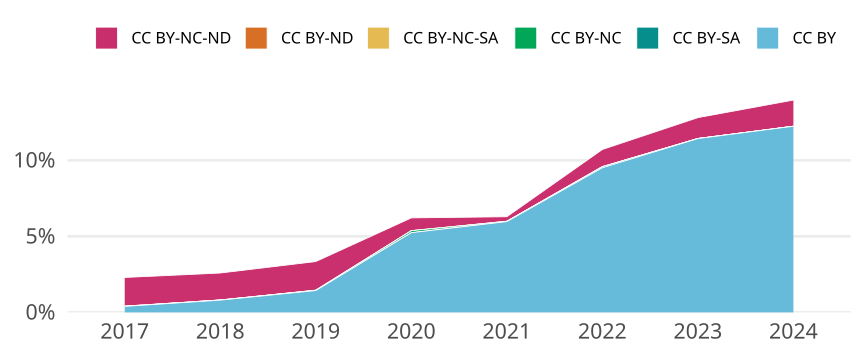

Values plotted in this chart, from the file beside it:
cr_year, cc, cc_total, jn_all, prop
2017, CC BY, 73, 18546, 0.003936
2017, CC BY-SA, 0, NA, 0
2017, CC BY-NC, 3, 18546, 1.6175994823681658e-4
2017, CC BY-NC-SA, 0, NA, 0
2017, CC BY-ND, 0, NA, 0
2017, CC BY-NC-ND, 350, 18546, 0.01887
2018, CC BY, 143, 17761, 0.008051
2018, CC BY-SA, 0, NA, 0
2018, CC BY-NC, 2, 17761, 1.1260627216935983e-4
2018, CC BY-NC-SA, 0, NA, 0
2018, CC BY-ND, 0, NA, 0
2018, CC BY-NC-ND, 315, 17761, 0.01774
2019, CC BY, 280, 19494, 0.01436
2019, CC BY-SA, 0, NA, 0
2019, CC BY-NC, 4, 19494, 2.0519134092541295e-4
2019, CC BY-NC-SA, 0, NA, 0
2019, CC BY-ND, 1, 19494, 5.129783523135324e-5
2019, CC BY-NC-ND, 367, 19494, 0.01883
2020, CC BY, 1045, 19934, 0.05242
2020, CC BY-SA, 0, NA, 0
2020, CC BY-NC, 26, 19934, 0.001304
2020, CC BY-NC-SA, 0, NA, 0
2020, CC BY-ND, 1, 19934, 5.016554630279924e-5
2020, CC BY-NC-ND, 167, 19934, 0.008378
2021, CC BY, 1173, 19645, 0.05971
2021, CC BY-SA, 0, NA, 0
2021, CC BY-NC, 4, 19645, 2.0361415118350725e-4
2021, CC BY-NC-SA, 0, NA, 0
2021, CC BY-ND, 1, 19645, 5.090353779587681e-5
2021, CC BY-NC-ND, 58, 19645, 0.002952
2022, CC BY, 1795, 18872, 0.09511
2022, CC BY-SA, 12, 18872, 6.35862653666808e-4
2022, CC BY-NC, 2, 18872, 1.05977108944468e-4
2022, CC BY-NC-SA, 0, NA, 0
2022, CC BY-ND, 0, NA, 0
2022, CC BY-NC-ND, 213, 18872, 0.01129
2023, CC BY, 2055, 17977, 0.1143
2023, CC BY-SA, 1, 17977, 5.5626634032374704e-5
2023, CC BY-NC, 0, NA, 0
2023, CC BY-NC-SA, 0, NA, 0
2023, CC BY-ND, 0, NA, 0
2023, CC BY-NC-ND, 247, 17977, 0.01374
2024, CC BY, 1032, 8429, 0.1224
2024, CC BY-SA, 0, NA, 0
2024, CC BY-NC, 0, NA, 0
2024, CC BY-NC-SA, 0, NA, 0
2024, CC BY-ND, 0, NA, 0
2024, CC BY-NC-ND, 145, 8429, 0.0172
